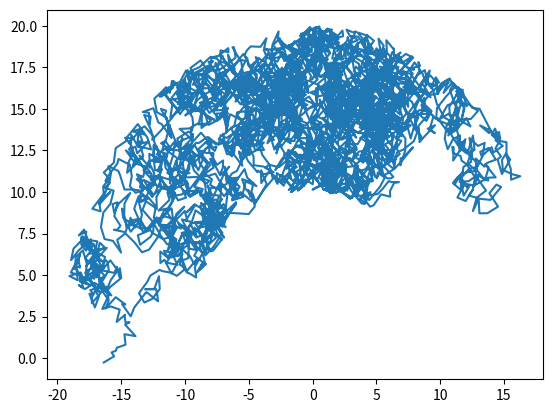

Here is the Python script that generated this plot:
#!/usr/bin/env python3
# -*- coding: utf-8 -*-
"""
Created on Thu Jun  4 14:46:19 2020


"""

# [redacted]

import math
import matplotlib.pyplot as plt
import random as rn

# s1=0.9, s2 = 0.9

 #Setting axis limits

x = [0]
y = [18]

steps = 0 #initializing a counter

while y[steps]>0: #ie while above x axis
    
    dx = (rn.random()*1.8)-0.9 #defining steps
    dy = (rn.random()*1.8)-0.9
    
    xnew = x[steps]+dx #modelling a step and adding to position array
    ynew = y[steps]+dy
    
    circle = ((xnew)**2) + ((ynew)**2) #circlular position
    ri2 = (10**2) #inner radius square
    ro2 = (20**2) # outer radius squared
    
    if circle > ri2 and circle < ro2: #checks if within boundaries using X^2+y^2=r^2
        x += [xnew]
        y += [ynew]
    else:
        x += [x[steps]]
        y += [y[steps]]
        
    steps += 1
    
plt.axis = ([-21,21,-21,21])
plt.plot(x,y)

print("Steps taken:" + str(steps))